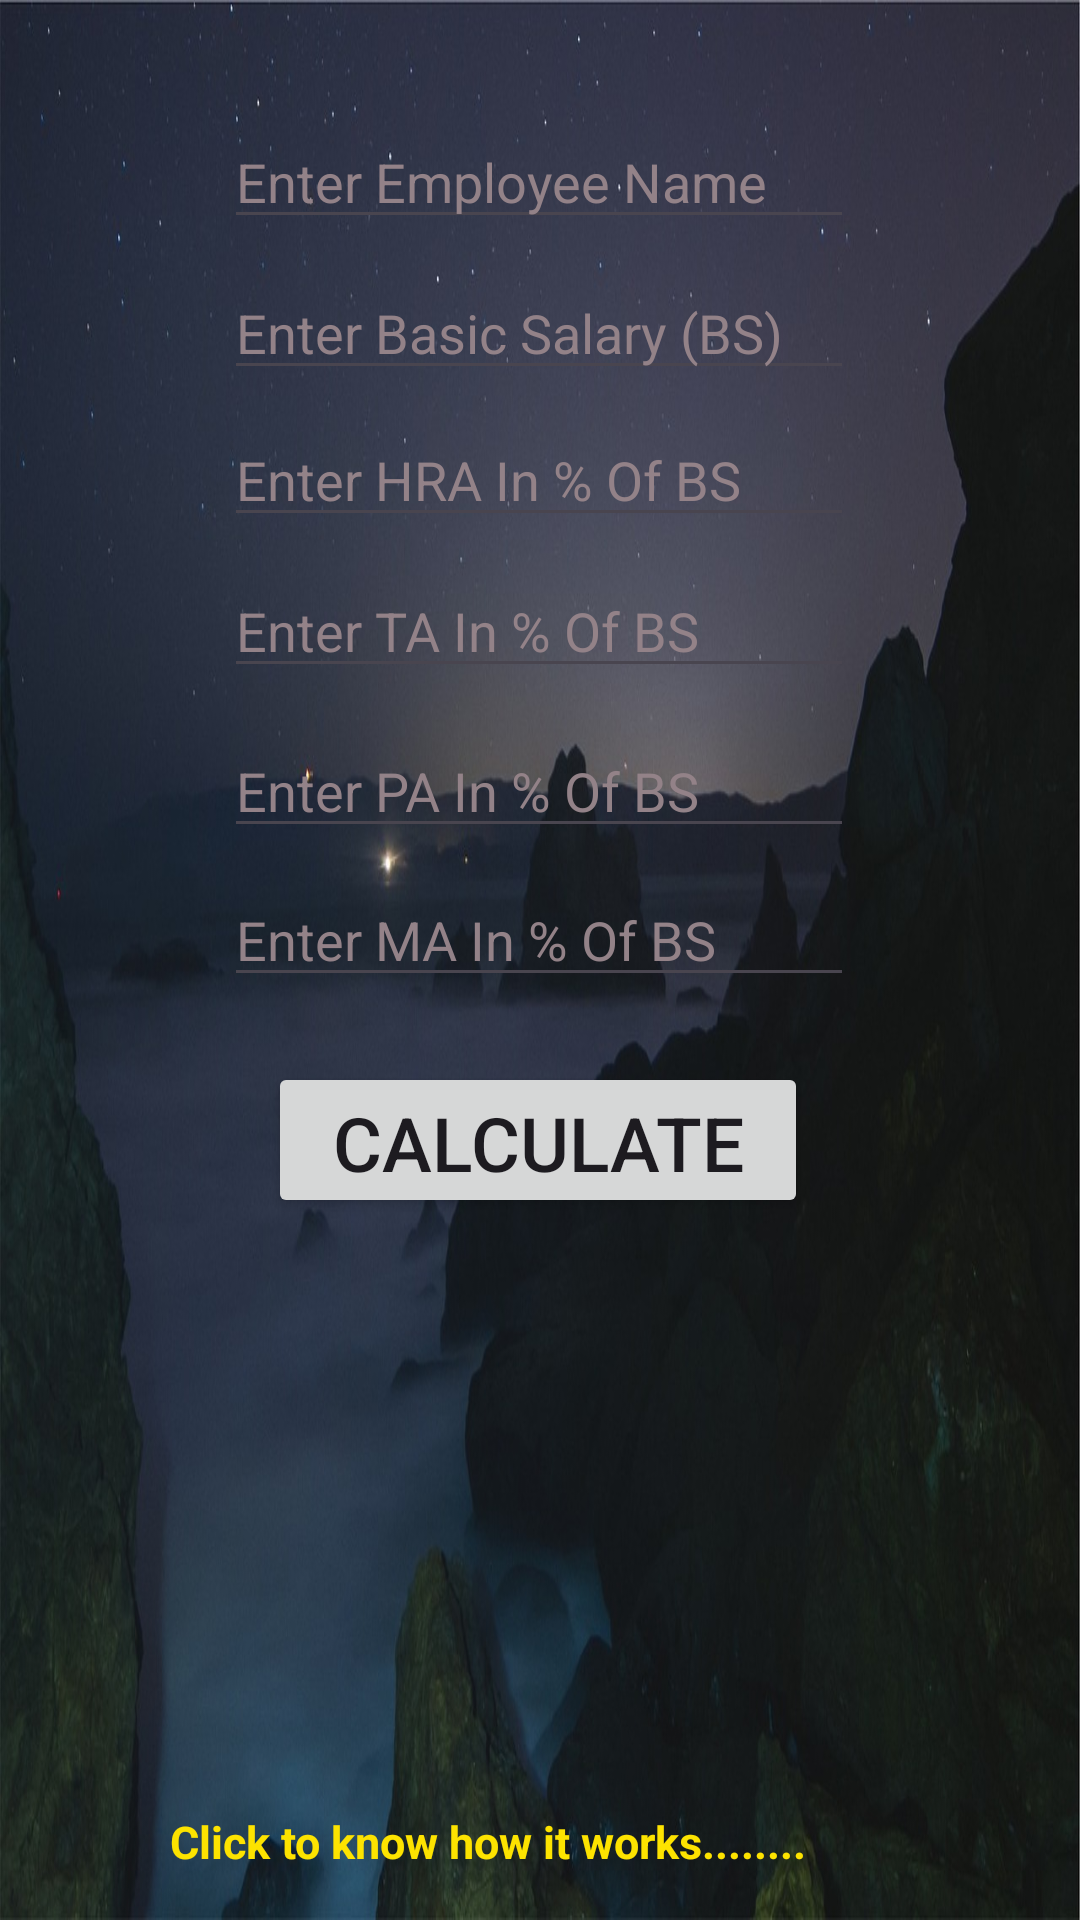

Android layout source for this screen:
<!-- AndroidManifest.xml: application theme Theme.GrossSalaryCalculater -->
<!-- res/layout/activity_main.xml -->
<?xml version="1.0" encoding="utf-8"?>
<androidx.constraintlayout.widget.ConstraintLayout xmlns:android="http://schemas.android.com/apk/res/android"
    xmlns:app="http://schemas.android.com/apk/res-auto"
    xmlns:tools="http://schemas.android.com/tools"
    android:layout_width="match_parent"
    android:layout_height="match_parent"
    android:background="@drawable/star"
    tools:context=".MainActivity">

    <TextView
        android:id="@+id/textViewpa"
        android:layout_width="247dp"
        android:layout_height="26dp"
        android:textColor="#00FF0A"
        app:layout_constraintBottom_toBottomOf="parent"
        app:layout_constraintEnd_toEndOf="parent"
        app:layout_constraintStart_toStartOf="parent"
        app:layout_constraintTop_toTopOf="parent"
        app:layout_constraintVertical_bias="0.848" />

    <TextView
        android:id="@+id/textViewma"
        android:layout_width="247dp"
        android:layout_height="26dp"
        android:textColor="#00FF0A"
        app:layout_constraintBottom_toBottomOf="parent"
        app:layout_constraintEnd_toEndOf="parent"
        app:layout_constraintStart_toStartOf="parent"
        app:layout_constraintTop_toTopOf="parent"
        app:layout_constraintVertical_bias="0.885" />

    <TextView
        android:id="@+id/textViewgs"
        android:layout_width="247dp"
        android:layout_height="26dp"
        android:textColor="#00FF0A"
        app:layout_constraintBottom_toBottomOf="parent"
        app:layout_constraintEnd_toEndOf="parent"
        app:layout_constraintStart_toStartOf="parent"
        app:layout_constraintTop_toTopOf="parent"
        app:layout_constraintVertical_bias="0.921" />

    <TextView
        android:id="@+id/textViewta"
        android:layout_width="247dp"
        android:layout_height="26dp"
        android:textColor="#00FF0A"
        app:layout_constraintBottom_toBottomOf="parent"
        app:layout_constraintEnd_toEndOf="parent"
        app:layout_constraintStart_toStartOf="parent"
        app:layout_constraintTop_toTopOf="parent"
        app:layout_constraintVertical_bias="0.811" />

    <TextView
        android:id="@+id/textViewhra"
        android:layout_width="247dp"
        android:layout_height="26dp"
        android:textColor="#00FF0A"
        app:layout_constraintBottom_toBottomOf="parent"
        app:layout_constraintEnd_toEndOf="parent"
        app:layout_constraintStart_toStartOf="parent"
        app:layout_constraintTop_toTopOf="parent"
        app:layout_constraintVertical_bias="0.774" />

    <TextView
        android:id="@+id/textViewbs"
        android:layout_width="247dp"
        android:layout_height="26dp"
        android:textColor="#00FF0A"
        app:layout_constraintBottom_toBottomOf="parent"
        app:layout_constraintEnd_toEndOf="parent"
        app:layout_constraintStart_toStartOf="parent"
        app:layout_constraintTop_toTopOf="parent"
        app:layout_constraintVertical_bias="0.737" />

    <EditText
        android:id="@+id/editTextNumberDecimal"
        android:layout_width="wrap_content"
        android:layout_height="wrap_content"
        android:ems="10"
        android:hint="Enter Basic Salary (BS)"
        android:inputType="numberDecimal"
        android:textColor="@color/white"
        android:textColorHint="#938288"
        app:layout_constraintBottom_toBottomOf="parent"
        app:layout_constraintEnd_toEndOf="parent"
        app:layout_constraintHorizontal_bias="0.497"
        app:layout_constraintStart_toStartOf="parent"
        app:layout_constraintTop_toTopOf="parent"
        app:layout_constraintVertical_bias="0.148" />

    <EditText
        android:id="@+id/editTextNumberDecimal2"
        android:layout_width="wrap_content"
        android:layout_height="wrap_content"
        android:ems="10"
        android:hint="Enter HRA In % Of BS"
        android:inputType="numberDecimal"
        android:textColor="@color/white"
        android:textColorHint="#938288"
        app:layout_constraintBottom_toBottomOf="parent"
        app:layout_constraintEnd_toEndOf="parent"
        app:layout_constraintHorizontal_bias="0.497"
        app:layout_constraintStart_toStartOf="parent"
        app:layout_constraintTop_toTopOf="parent"
        app:layout_constraintVertical_bias="0.23" />

    <EditText
        android:id="@+id/editTextNumberDecimal3"
        android:layout_width="wrap_content"
        android:layout_height="wrap_content"
        android:ems="10"
        android:hint="Enter TA In % Of BS"
        android:inputType="numberDecimal"
        android:textColor="@color/white"
        android:textColorHint="#938288"
        app:layout_constraintBottom_toBottomOf="parent"
        app:layout_constraintEnd_toEndOf="parent"
        app:layout_constraintHorizontal_bias="0.497"
        app:layout_constraintStart_toStartOf="parent"
        app:layout_constraintTop_toTopOf="parent"
        app:layout_constraintVertical_bias="0.314" />

    <EditText
        android:id="@+id/editTextNumberDecimal4"
        android:layout_width="wrap_content"
        android:layout_height="wrap_content"
        android:ems="10"
        android:hint="Enter PA In % Of BS"
        android:inputType="numberDecimal"
        android:textColor="@color/white"
        android:textColorHint="#938288"
        app:layout_constraintBottom_toBottomOf="parent"
        app:layout_constraintEnd_toEndOf="parent"
        app:layout_constraintHorizontal_bias="0.497"
        app:layout_constraintStart_toStartOf="parent"
        app:layout_constraintTop_toTopOf="parent"
        app:layout_constraintVertical_bias="0.403" />

    <EditText
        android:id="@+id/editTextNumberDecimal5"
        android:layout_width="wrap_content"
        android:layout_height="wrap_content"
        android:ems="10"
        android:hint="Enter MA In % Of BS"
        android:inputType="numberDecimal"
        android:textColor="@color/white"
        android:textColorHint="#938288"
        app:layout_constraintBottom_toBottomOf="parent"
        app:layout_constraintEnd_toEndOf="parent"
        app:layout_constraintHorizontal_bias="0.497"
        app:layout_constraintStart_toStartOf="parent"
        app:layout_constraintTop_toTopOf="parent"
        app:layout_constraintVertical_bias="0.486" />


    <Button
        android:id="@+id/button"
        android:layout_width="180dp"
        android:layout_height="52dp"
        android:text="Calculate"
        android:textSize="25dp"
        app:layout_constraintBottom_toBottomOf="parent"
        app:layout_constraintEnd_toEndOf="parent"
        app:layout_constraintHorizontal_bias="0.497"
        app:layout_constraintStart_toStartOf="parent"
        app:layout_constraintTop_toTopOf="parent"
        app:layout_constraintVertical_bias="0.602" />

    <TextView
        android:id="@+id/textViewname"
        android:layout_width="247dp"
        android:layout_height="26dp"
        android:textColor="#00FF0A"
        app:layout_constraintBottom_toBottomOf="parent"
        app:layout_constraintEnd_toEndOf="parent"
        app:layout_constraintStart_toStartOf="parent"
        app:layout_constraintTop_toTopOf="parent"
        app:layout_constraintVertical_bias="0.7" />

    <EditText
        android:id="@+id/editTextText"
        android:layout_width="wrap_content"
        android:layout_height="wrap_content"
        android:ems="10"
        android:hint="Enter Employee Name"
        android:inputType="text"
        android:textColor="@color/white"
        android:textColorHint="#938288"
        app:layout_constraintBottom_toBottomOf="parent"
        app:layout_constraintEnd_toEndOf="parent"
        app:layout_constraintHorizontal_bias="0.497"
        app:layout_constraintStart_toStartOf="parent"
        app:layout_constraintTop_toTopOf="parent"
        app:layout_constraintVertical_bias="0.064" />

    <TextView
        android:id="@+id/textView"
        android:layout_width="247dp"
        android:layout_height="wrap_content"
        android:layout_marginBottom="16dp"
        android:onClick="HowItWorks"
        android:text="Click to know how it works........"
        android:textColor="#FDE300"
        android:textSize="15dp"
        android:textStyle="bold"
        app:layout_constraintBottom_toBottomOf="parent"
        app:layout_constraintEnd_toEndOf="parent"
        app:layout_constraintStart_toStartOf="parent"
        app:layout_constraintTop_toBottomOf="@+id/textViewgs"
        app:layout_constraintVertical_bias="1.0" />
</androidx.constraintlayout.widget.ConstraintLayout>
<!-- resources referenced by this layout -->
<resources>
  <!-- drawable star: jpg bitmap (drawable, 115271 bytes) -->
  <style name="Theme.GrossSalaryCalculater" parent="Base.Theme.GrossSalaryCalculater" />
  <style name="Base.Theme.GrossSalaryCalculater" parent="Theme.Material3.DayNight.NoActionBar">
          
          
      </style>
  <!-- not gathered from this repository: default colours our renderer supplied (Android Studio template values) -->
  <color name="white">#FFFFFFFF</color>
</resources>
